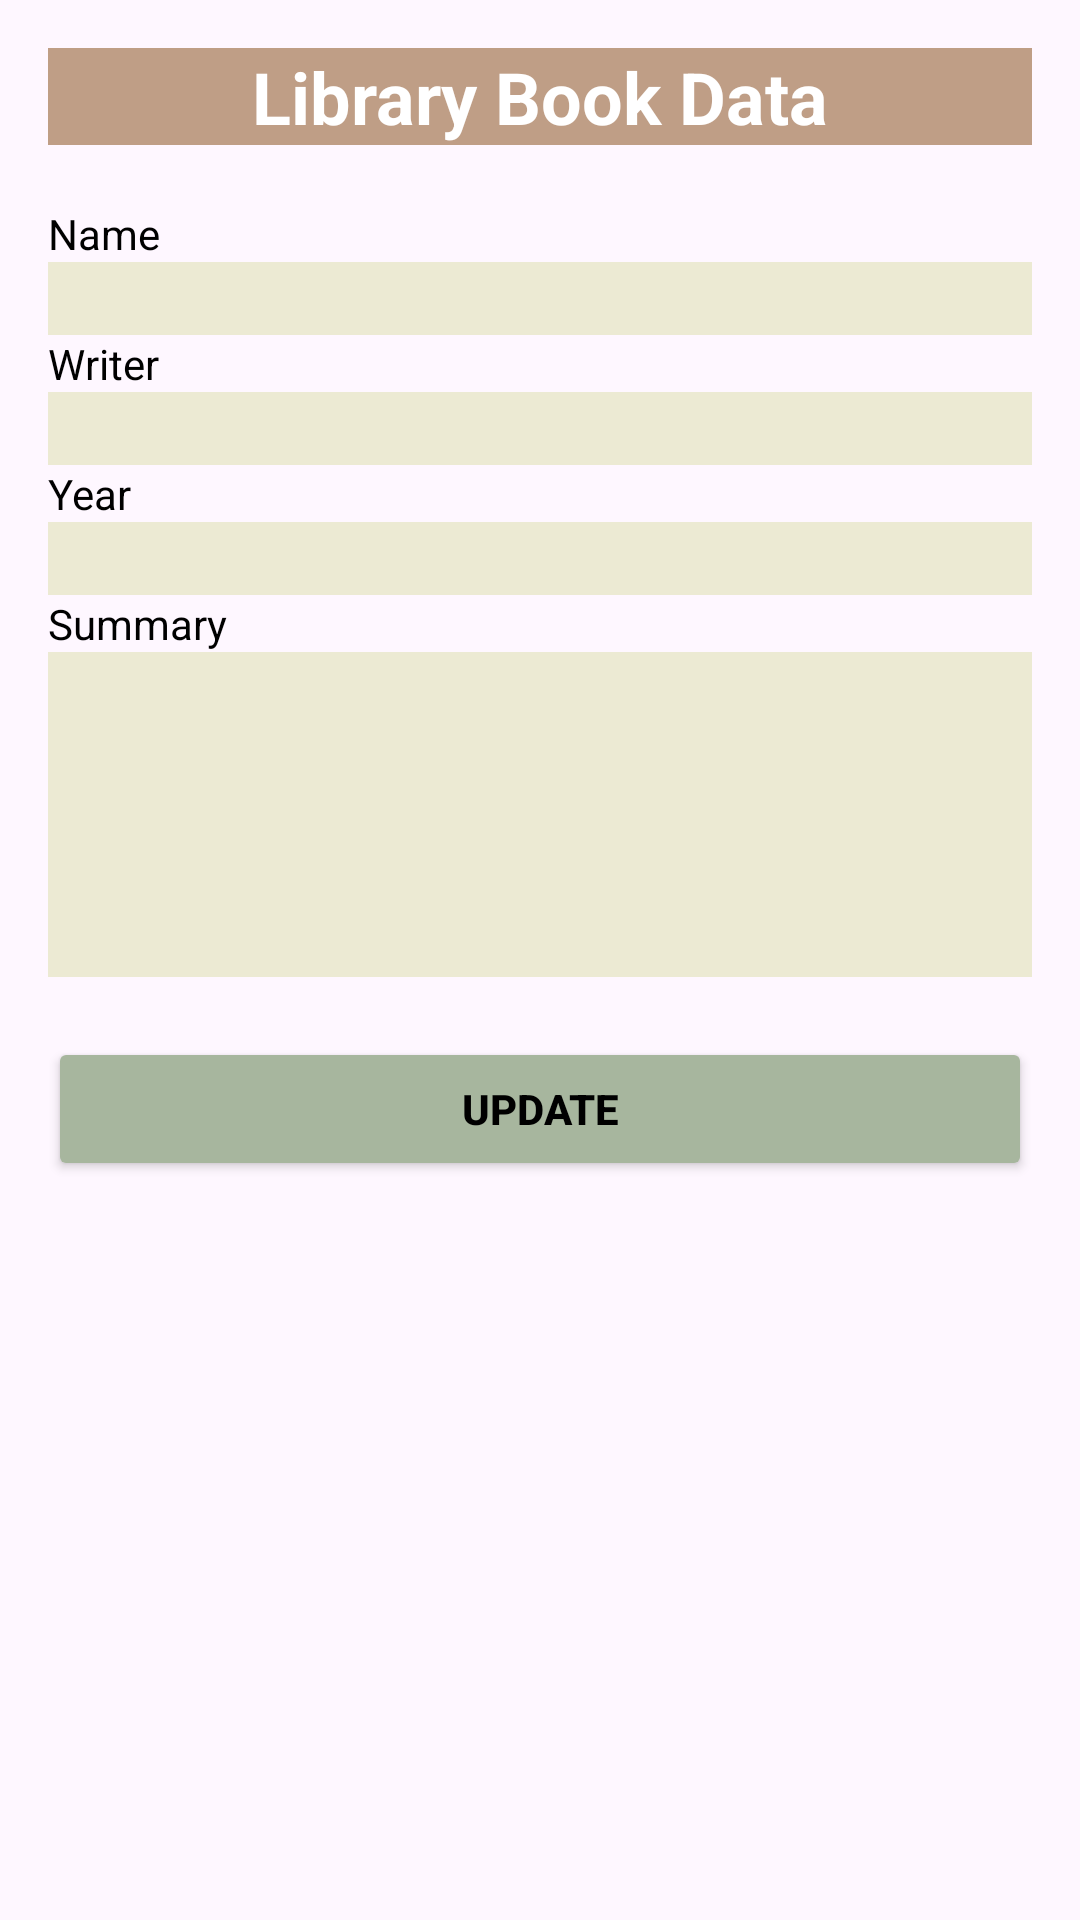

Android layout source for this screen:
<!-- AndroidManifest.xml: application theme Theme.TubesPPM -->
<!-- res/layout/activity_edit.xml -->
<?xml version="1.0" encoding="utf-8"?>
<LinearLayout
    xmlns:android="http://schemas.android.com/apk/res/android"
    xmlns:tools="http://schemas.android.com/tools"
    android:layout_width="match_parent"
    android:layout_height="match_parent"
    android:padding="16dp"
    android:orientation="vertical">

    <TextView
        android:layout_width="match_parent"
        android:layout_height="wrap_content"
        android:layout_marginBottom="20dp"
        android:background="#BF9E86"
        android:text="Library Book Data"
        android:textAlignment="center"   android:textSize="24sp"
        android:textStyle="bold"
        android:textColor="#FFFFFF"/>

    <TextView
        android:layout_width="match_parent"
        android:layout_height="wrap_content"
        android:text="Name"
        android:textColor="#000000" />
    <EditText
        android:id="@+id/edt_name"
        android:layout_width="match_parent"
        android:layout_height="wrap_content"
        android:lines="1"
        android:background="#ECEAD3" />

    <TextView
        android:layout_width="match_parent"
        android:layout_height="wrap_content"
        android:text="Writer"
        android:textColor="#000000" />
    <EditText
        android:id="@+id/edt_writer"
        android:layout_width="match_parent"
        android:layout_height="wrap_content"
        android:lines="1"
        android:background="#ECEAD3" />

    <TextView
        android:layout_width="match_parent"
        android:layout_height="wrap_content"
        android:text="Year"
        android:textColor="#000000" />
    <EditText
        android:id="@+id/edt_year"
        android:layout_width="match_parent"
        android:layout_height="wrap_content"
        android:inputType="number"
        android:lines="1"
        android:background="#ECEAD3"/>

    <TextView
        android:layout_width="match_parent"
        android:layout_height="wrap_content"
        android:text="Summary"
        android:textColor="#000000" />
    <EditText
        android:id="@+id/edt_summary"
        android:layout_width="match_parent"
        android:layout_height="wrap_content"
        android:lines="5"
        android:background="#ECEAD3" />

    <Button
        android:id="@+id/btn_update"
        android:layout_width="match_parent"
        android:layout_marginTop="20dp"        android:layout_height="wrap_content"
        android:backgroundTint="#A7B69E"
    android:text="Update"
        android:textStyle="bold"    android:textColor="#000000" />

</LinearLayout>
<!-- resources referenced by this layout -->
<resources>
  <style name="Theme.TubesPPM" parent="Base.Theme.TubesPPM" />
  <style name="Base.Theme.TubesPPM" parent="Theme.Material3.DayNight.NoActionBar">
          
          
      </style>
</resources>
